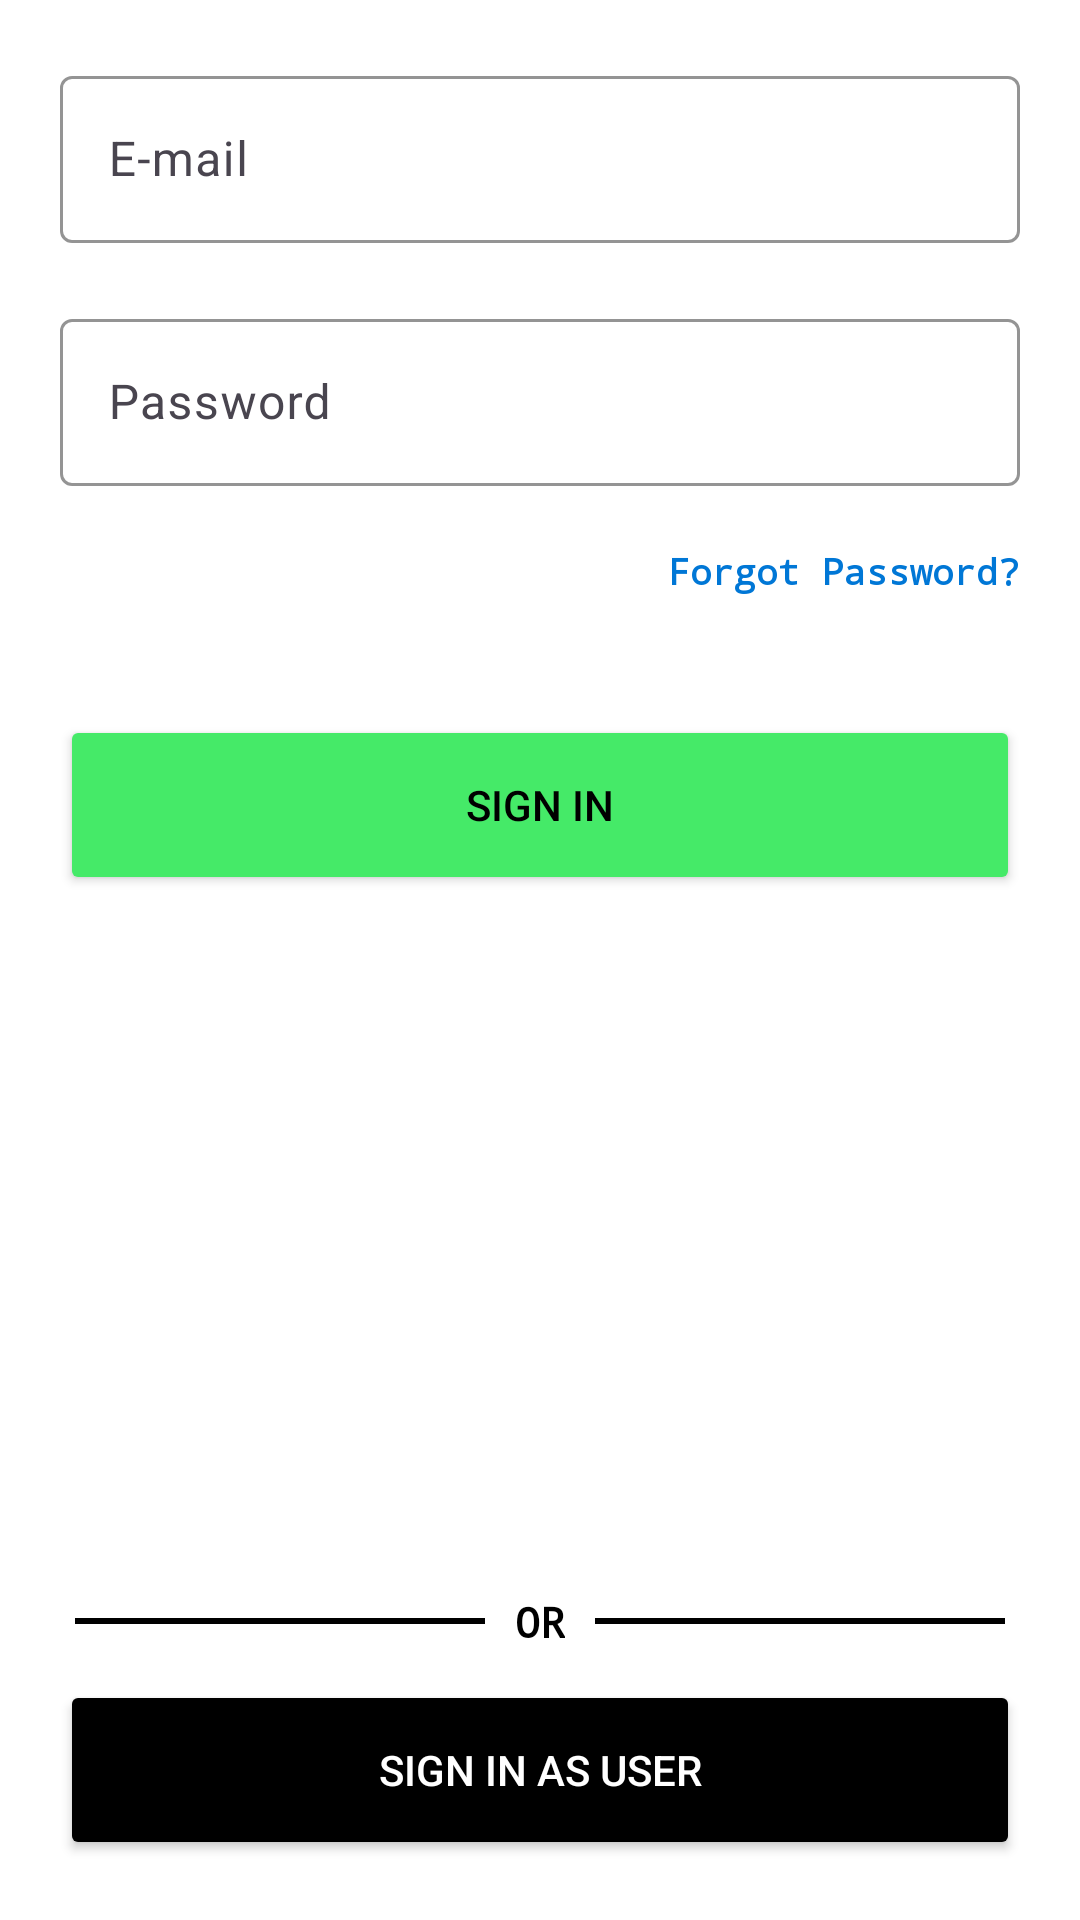

Android layout source for this screen:
<!-- AndroidManifest.xml: application theme Theme.Networks -->
<!-- res/layout/admin_login.xml -->
<?xml version="1.0" encoding="utf-8"?>
<androidx.coordinatorlayout.widget.CoordinatorLayout xmlns:android="http://schemas.android.com/apk/res/android"
    xmlns:app="http://schemas.android.com/apk/res-auto"
    xmlns:tools="http://schemas.android.com/tools"
    android:layout_width="match_parent"
    android:layout_height="match_parent"
    android:background="@color/white"
    android:padding="20dp"
    tools:context=".Admin.admin_login"
    tools:ignore="HardcodedText">

    <LinearLayout
        android:layout_width="match_parent"
        android:layout_height="wrap_content"
        android:layout_gravity="top"
        android:orientation="vertical">

        <com.google.android.material.textfield.TextInputLayout
            android:id="@+id/emailInputLayout"
            android:layout_width="match_parent"
            android:layout_height="wrap_content"
            android:layout_marginBottom="20dp"
            android:hint="E-mail"
            app:boxStrokeColor="@color/green"
            app:hintTextColor="@color/black">

            <com.google.android.material.textfield.TextInputEditText
                android:id="@+id/emailInput"
                android:layout_width="match_parent"
                android:layout_height="wrap_content"
                android:inputType="textEmailAddress"
                tools:ignore="TouchTargetSizeCheck,VisualLintTextFieldSize,TextContrastCheck" />
        </com.google.android.material.textfield.TextInputLayout>

        <com.google.android.material.textfield.TextInputLayout
            android:id="@+id/passwordInputLayout"
            android:layout_width="match_parent"
            android:layout_height="wrap_content"
            android:layout_marginBottom="20dp"
            android:hint="Password"
            app:boxStrokeColor="@color/green"
            app:hintTextColor="@color/black">

            <com.google.android.material.textfield.TextInputEditText
                android:id="@+id/passwordInput"
                android:layout_width="match_parent"
                android:layout_height="wrap_content"
                android:inputType="textPassword"
                tools:ignore="TouchTargetSizeCheck,VisualLintTextFieldSize,TextContrastCheck" />
        </com.google.android.material.textfield.TextInputLayout>

        <TextView
            android:id="@+id/forgotPassword"
            android:layout_width="wrap_content"
            android:layout_height="wrap_content"
            android:layout_gravity="end|center"
            android:fontFamily="monospace"
            android:text="Forgot Password?"
            android:textColor="@color/blue"
            android:textSize="12sp"
            android:textStyle="bold"
            tools:ignore="TextContrastCheck" />

        <Button
            android:id="@+id/loginButton"
            android:layout_width="match_parent"
            android:layout_height="60dp"
            android:layout_marginTop="40dp"
            android:backgroundTint="@color/green"
            android:text="Sign In"
            android:textColor="@color/black"
            tools:ignore="VisualLintButtonSize" />
    </LinearLayout>

    <LinearLayout
        android:layout_width="match_parent"
        android:layout_height="wrap_content"
        android:layout_gravity="bottom"
        android:orientation="vertical">

        <androidx.coordinatorlayout.widget.CoordinatorLayout
            android:layout_width="match_parent"
            android:layout_height="wrap_content"
            android:layout_marginTop="10dp"
            android:layout_marginBottom="10dp">

            <View
                android:layout_width="match_parent"
                android:layout_height="2dp"
                android:layout_gravity="center"
                android:layout_marginStart="5dp"
                android:layout_marginEnd="5dp"
                android:background="@color/black" />

            <TextView
                android:layout_width="wrap_content"
                android:layout_height="wrap_content"
                android:layout_gravity="center"
                android:background="@color/white"
                android:fontFamily="monospace"
                android:paddingStart="10dp"
                android:paddingEnd="10dp"
                android:text="OR"
                android:textColor="@color/black"
                android:textStyle="bold" />
        </androidx.coordinatorlayout.widget.CoordinatorLayout>

        <Button
            android:id="@+id/loginUser"
            android:layout_width="match_parent"
            android:layout_height="60dp"
            android:backgroundTint="@color/black"
            android:text="Sign In As User"
            android:textColor="@color/white"
            tools:ignore="VisualLintButtonSize" />
    </LinearLayout>
</androidx.coordinatorlayout.widget.CoordinatorLayout>
<!-- resources referenced by this layout -->
<resources>
  <color name="black">#000000</color>
  <color name="blue">#0077D6</color>
  <color name="green">#45EA68</color>
  <color name="white">#FFFFFF</color>
  <style name="Theme.Networks" parent="Theme.Material3.Light">
          <item name="android:statusBarColor">@color/white</item>
          <item name="android:windowLightStatusBar">true</item>
      </style>
</resources>
